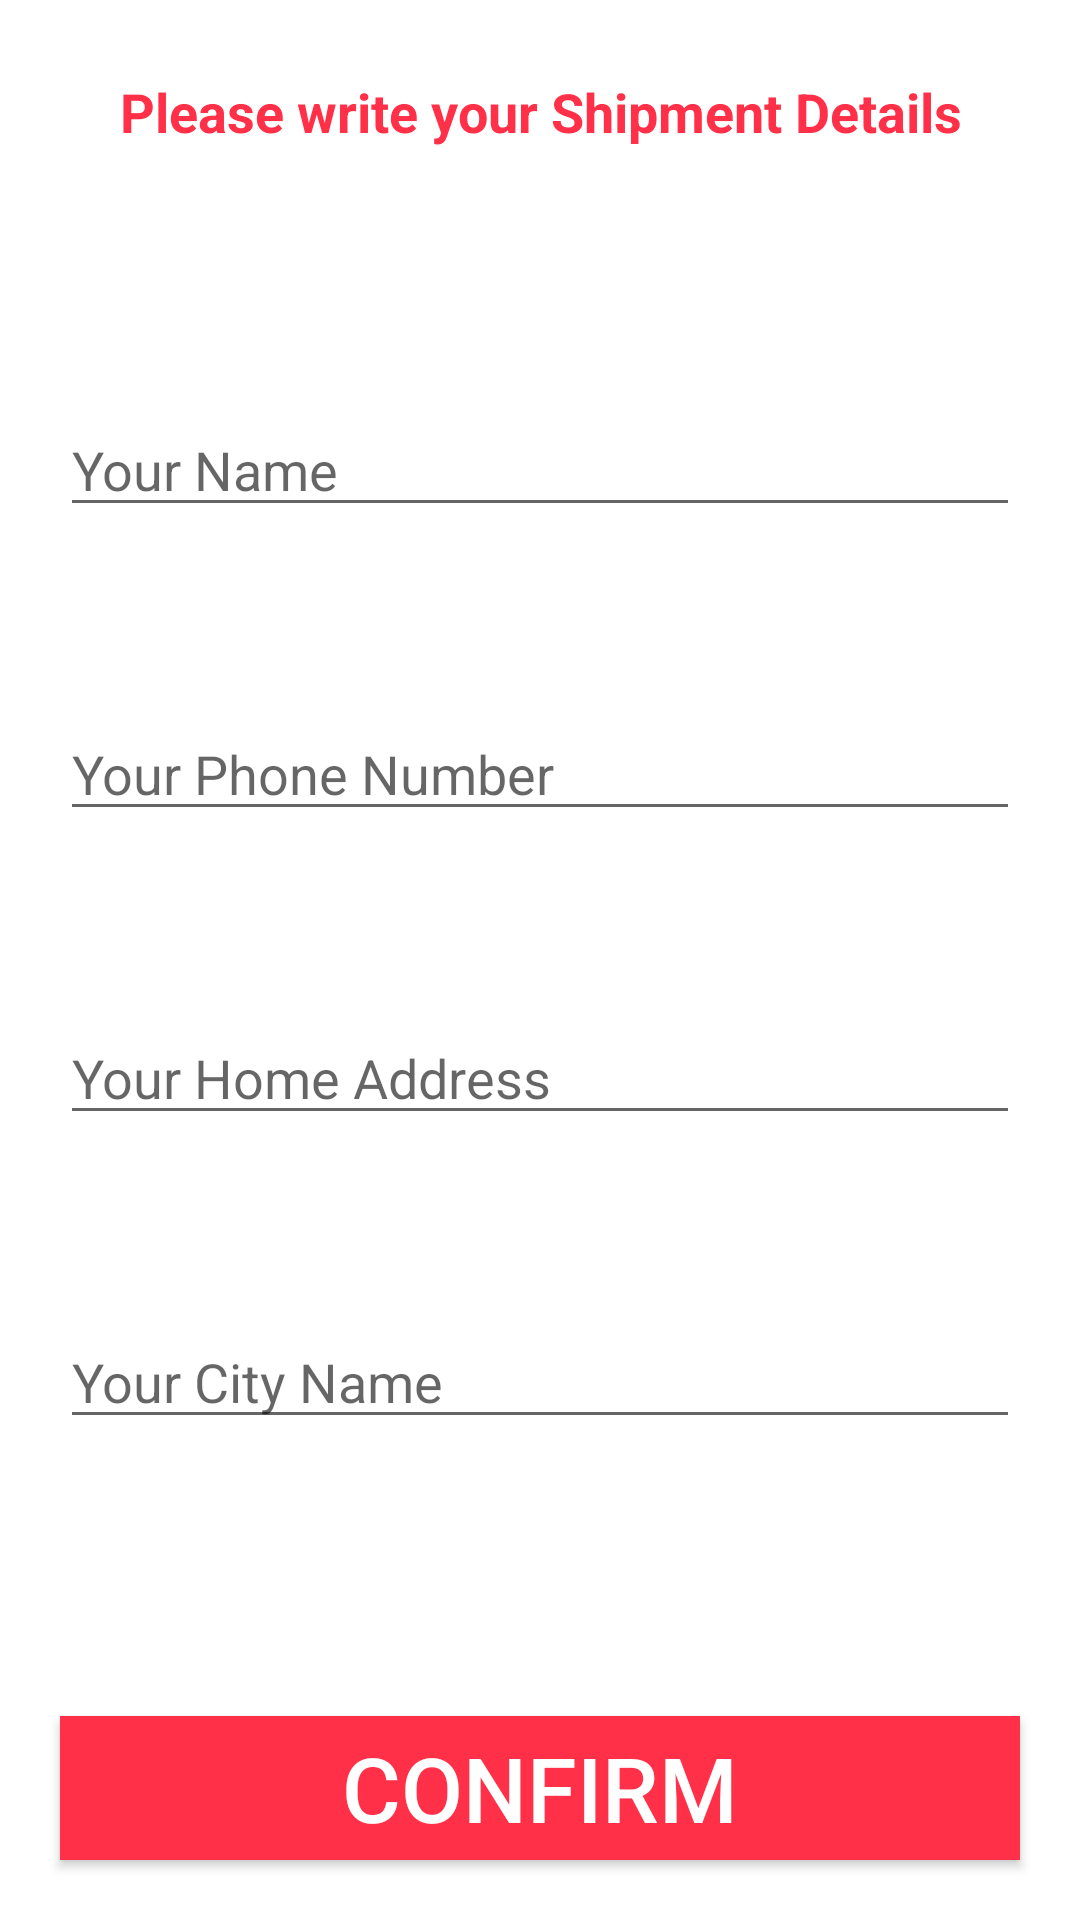

This screen was rendered from an Android layout file. Write that file and the resources it references.
<!-- AndroidManifest.xml: application theme Theme.OnlineLogin -->
<!-- res/layout/activity_confirm_final_order.xml -->
<?xml version="1.0" encoding="utf-8"?>
<RelativeLayout xmlns:android="http://schemas.android.com/apk/res/android"
    xmlns:tools="http://schemas.android.com/tools"
    android:layout_width="match_parent"
    android:layout_height="match_parent"
    tools:context=".ConfirmFinalOrderActivity">
    <TextView
        android:id="@+id/txt"
        android:layout_width="match_parent"
        android:layout_height="wrap_content"
        android:text="Please write your Shipment Details"
        android:textSize="18dp"
        android:textColor="@color/newred"
        android:layout_margin="25dp"
        android:textAlignment="center"
        android:textStyle="bold"

        android:gravity="center_horizontal" />
    <EditText
        android:id="@+id/shippment_name"
        android:layout_width="match_parent"
        android:layout_height="wrap_content"
        android:layout_below="@+id/txt"
        android:layout_marginTop="60dp"
        android:layout_marginLeft="20dp"
        android:layout_marginRight="20dp"
        android:hint="Your Name"

        />
    <EditText
        android:id="@+id/shippment_phone_number"
        android:inputType="number"
        android:layout_width="match_parent"
        android:layout_height="wrap_content"
        android:layout_below="@+id/shippment_name"
        android:layout_marginTop="60dp"
        android:layout_marginLeft="20dp"
        android:layout_marginRight="20dp"
        android:hint="Your Phone Number"
        />
    <EditText
        android:id="@+id/shippment_address"
        android:layout_width="match_parent"
        android:layout_height="wrap_content"
        android:layout_below="@+id/shippment_phone_number"
        android:layout_marginTop="60dp"
        android:layout_marginLeft="20dp"
        android:layout_marginRight="20dp"
        android:hint="Your Home Address"
        />
    <EditText
        android:id="@+id/shippment_city"
        android:layout_width="match_parent"
        android:layout_height="wrap_content"
        android:layout_below="@+id/shippment_address"
        android:layout_marginTop="60dp"
        android:layout_marginLeft="20dp"
        android:layout_marginRight="20dp"
        android:hint="Your City Name"
        />

    <Button
        android:id="@+id/confirm_final_order_btn"
        android:layout_width="match_parent"
        android:layout_height="wrap_content"
        android:layout_alignParentBottom="true"
        android:layout_marginStart="20dp"
        android:layout_marginLeft="20dp"
        android:layout_marginTop="20dp"
        android:layout_marginEnd="20dp"
        android:layout_marginRight="20dp"
        android:layout_marginBottom="20dp"
        android:background="@color/newred"
        android:text="Confirm"
        android:textColor="@android:color/white"
        android:textSize="30dp"
        android:backgroundTint="@color/newred" />
</RelativeLayout>
<!-- resources referenced by this layout -->
<resources>
  <color name="newred">#FF3047</color>
  <style name="Theme.OnlineLogin" parent="Theme.MaterialComponents.DayNight.NoActionBar">
          
          <item name="colorPrimary">@color/newred</item>
          <item name="colorPrimaryVariant">@color/newred</item>
          <item name="colorOnPrimary">@color/white</item>
          
          <item name="colorSecondary">@color/teal_200</item>
          <item name="colorSecondaryVariant">@color/teal_700</item>
          <item name="colorOnSecondary">@color/black</item>
          
          <item name="android:statusBarColor" tools:targetApi="l">?attr/colorPrimaryVariant</item>
          
      </style>
  <color name="white">#FFFFFFFF</color>
  <color name="teal_200">#FF03DAC5</color>
  <color name="teal_700">#FF018786</color>
  <color name="black">#FF000000</color>
</resources>
